Run: headless pygame with SDL's dummy video driver; simulated clock (each Clock.tick advances the game by its frame time, no real sleeping); random seed 0; keys injected as events and as key.get_pressed() state; no mouse input.
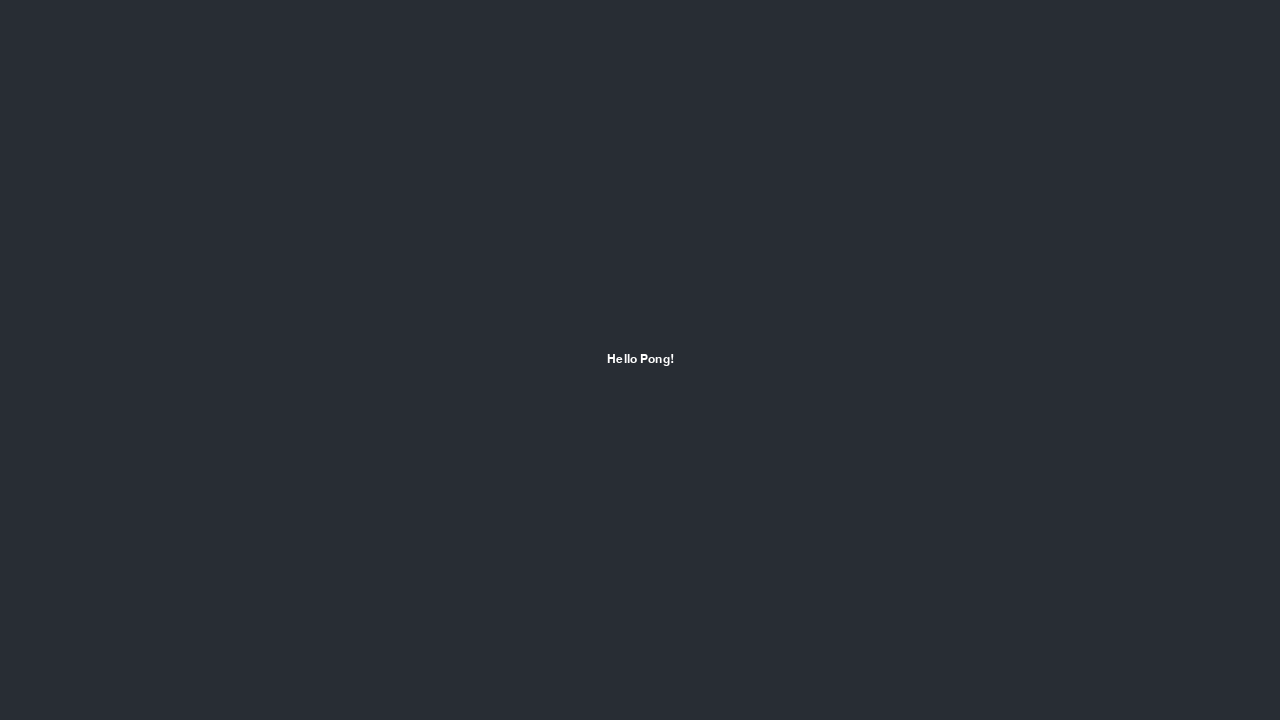
Frame 1 of 4 · flips 1–60 · no input
Frame 2 of 4 · flips 61–180 · tapped SPACE, RETURN · held RIGHT (→), D · screen unchanged from frame 1, image omitted
Frame 3 of 4 · flips 181–300 · held DOWN (↓), S · screen unchanged from frame 2, image omitted
Frame 4 of 4 · flips 301–420 · held LEFT (←), A, UP (↑), W · screen unchanged from frame 3, image omitted

The pygame program that drew these frames:

import pygame
import sys

def main():
    # Constants for the window dimensions
    WINDOW_WIDTH = 1280
    WINDOW_HEIGHT = 720

    # Initialize Pygame
    pygame.init()

    # Set up the display
    screen = pygame.display.set_mode((WINDOW_WIDTH, WINDOW_HEIGHT))
    pygame.display.set_caption('Pong 0')

    # Main game loop
    running = True
    while running:
        # Event handling
        for event in pygame.event.get():
            if event.type == pygame.QUIT:
                running = False

        # Fill the screen with somewhat original Pong's color
        screen.fill((40, 45, 52))

        # Set up the font and render the text
        font = pygame.font.Font(None, 18)  # None uses the default font, 36 is the font size
        text = font.render('Hello Pong!', True, (255, 255, 255))  # White color
        text_rect = text.get_rect(center=(WINDOW_WIDTH / 2, WINDOW_HEIGHT / 2))
        
        # Blit the text onto the screen
        screen.blit(text, text_rect)

        # Update the display
        pygame.display.flip()

    # Quit Pygame
    pygame.quit()
    sys.exit()

# run the main function only if this module is executed as the main script
# (if you import this as a module then nothing is executed)
if __name__=="__main__":
    # call the main function
    main()
